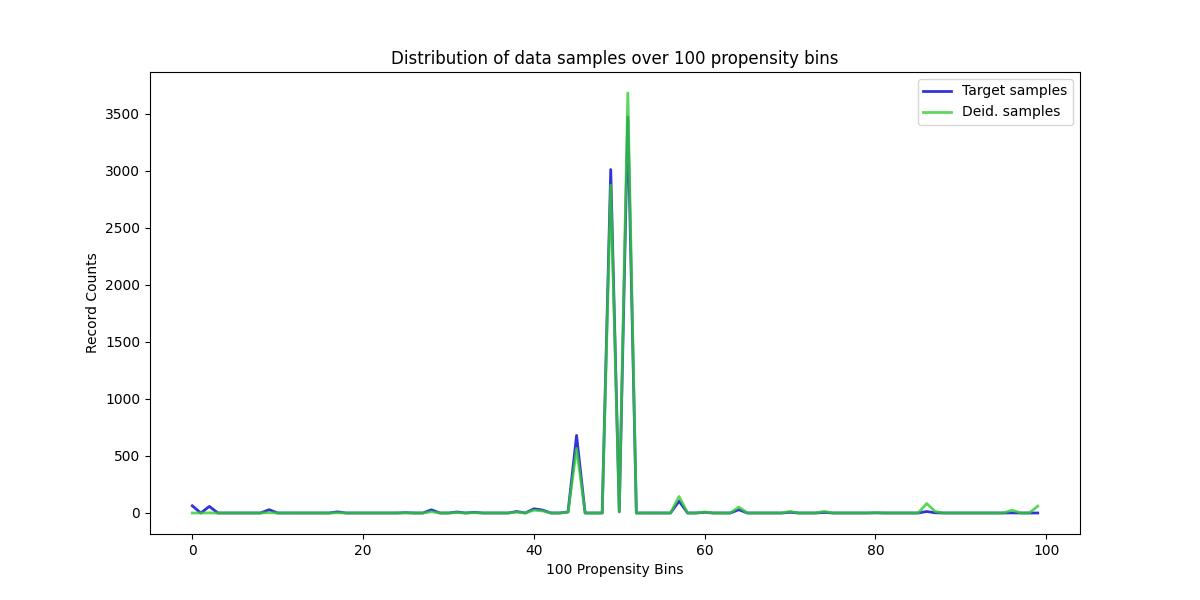

Source data for this figure (header and first rows):
, Target samples, Deid. samples
0, 63, 0
1, 0, 0
2, 58, 1
3, 0, 0
4, 0, 0
5, 0, 0
6, 0, 0
7, 0, 0
8, 0, 0
9, 29, 3
10, 0, 0
11, 0, 0
12, 0, 0
13, 0, 0
14, 0, 0
15, 0, 0
16, 0, 0
17, 10, 2
18, 0, 0
19, 0, 0
20, 0, 0
21, 0, 0
22, 0, 0
23, 0, 0
24, 0, 0
25, 3, 1
26, 0, 0
27, 0, 0
28, 28, 11
29, 0, 0
30, 0, 0
31, 9, 4
32, 0, 0
33, 6, 3
34, 0, 0
35, 0, 0
36, 0, 0
37, 0, 0
38, 13, 8
39, 0, 0
40, 37, 25
41, 26, 18
42, 0, 0
43, 0, 0
44, 9, 7
45, 680, 567
46, 0, 0
47, 0, 0
48, 0, 0
49, 3012, 2874
50, 10, 10
51, 3474, 3683
52, 0, 0
53, 0, 0
54, 0, 0
55, 0, 0
56, 0, 0
57, 104, 145
58, 0, 0
59, 0, 0
... 40 more rows
